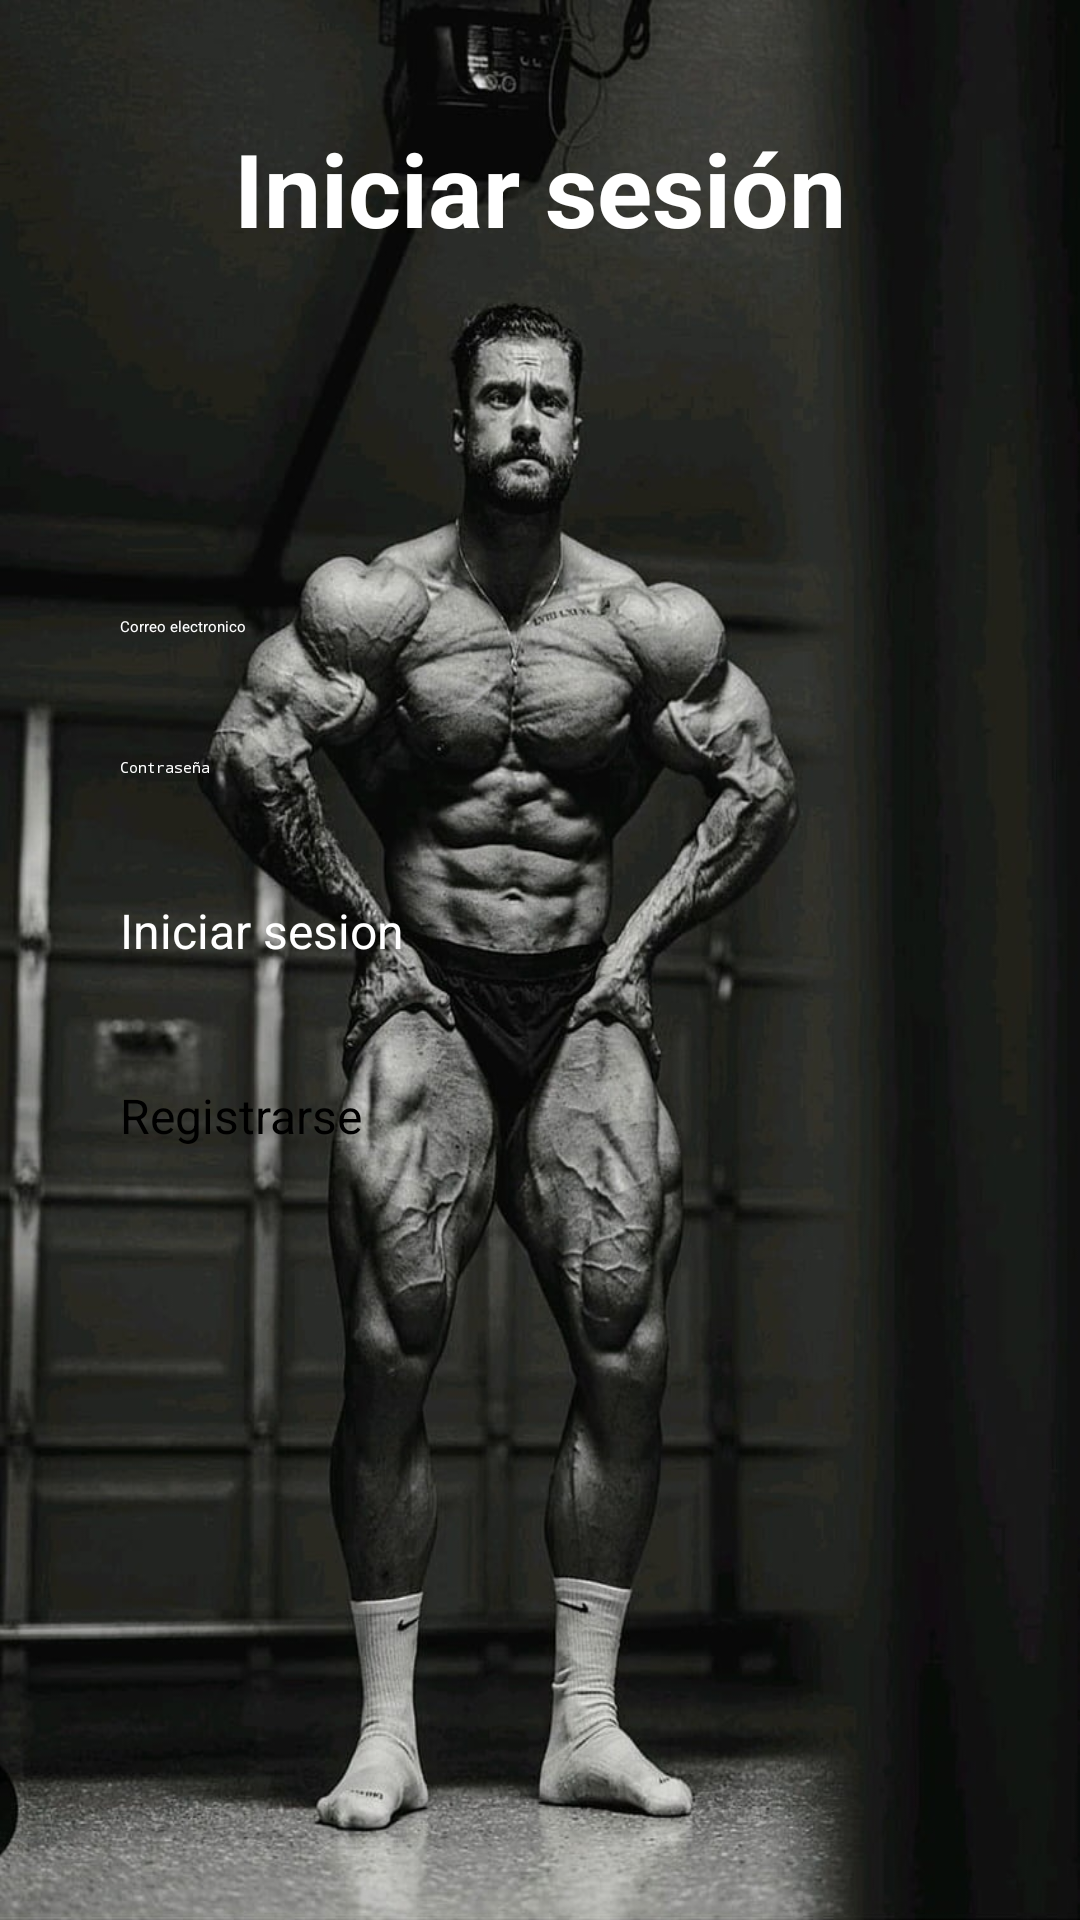

The Android layout XML behind this screen, and the referenced resources:
<!-- AndroidManifest.xml: application theme Theme.AppGym -->
<!-- res/layout/activity_log_in.xml -->
<?xml version="1.0" encoding="utf-8"?>
<androidx.constraintlayout.widget.ConstraintLayout xmlns:android="http://schemas.android.com/apk/res/android"
    xmlns:app="http://schemas.android.com/apk/res-auto"
    xmlns:tools="http://schemas.android.com/tools"
    android:layout_width="match_parent"
    android:layout_height="match_parent"
    android:padding="20dp"
    android:background="@drawable/diego__1_"
    tools:context=".LogInActivity">

    <LinearLayout
        android:layout_width="match_parent"
        android:layout_height="match_parent"
        android:orientation="vertical"
        app:layout_constraintBottom_toBottomOf="parent"
        app:layout_constraintEnd_toEndOf="parent"
        app:layout_constraintStart_toStartOf="parent"
        app:layout_constraintTop_toTopOf="parent">

        <LinearLayout
            android:layout_width="match_parent"
            android:layout_height="wrap_content"
            android:orientation="horizontal">

            <TextView
                android:id="@+id/tv_login"
                android:layout_width="match_parent"
                android:layout_height="wrap_content"
                android:layout_margin="20dp"
                android:gravity="center"
                android:text="@string/inicio_sesion"
                android:textColor="@color/white"
                android:textSize="34sp"
                android:textStyle="bold" />
        </LinearLayout>

        <LinearLayout
            android:layout_width="match_parent"
            android:layout_height="wrap_content"
            android:layout_marginTop="80dp"
            android:orientation="horizontal">

            <EditText
                android:id="@+id/et_email"
                android:layout_width="match_parent"
                android:layout_height="wrap_content"
                android:layout_margin="20dp"
                android:ems="10"
                android:hint="@string/correotxt"
                android:inputType="textEmailAddress"
                android:textColor="#FFFFFF"
                android:textColorHint="@color/white" />
        </LinearLayout>

        <LinearLayout
            android:layout_width="match_parent"
            android:layout_height="wrap_content"
            android:orientation="horizontal">

            <EditText
                android:id="@+id/et_password"
                android:layout_width="match_parent"
                android:layout_height="wrap_content"
                android:layout_margin="20dp"
                android:ems="10"
                android:hint="@string/contxt"
                android:inputType="textPassword"
                android:textColor="#FFFFFF"
                android:textColorHint="#FFFFFF" />
        </LinearLayout>

        <LinearLayout
            android:layout_width="match_parent"
            android:layout_height="wrap_content"
            android:orientation="horizontal">

            <Button
                android:id="@+id/btn_iniciosesion"
                android:layout_width="match_parent"
                android:layout_height="wrap_content"
                android:layout_margin="20dp"
                android:backgroundTint="@color/design_default_color_error"
                android:onClick="irmenu"
                android:text="@string/txtbis"
                android:textColor="#FFFFFF"
                android:textSize="16sp" />
        </LinearLayout>

        <LinearLayout
            android:layout_width="match_parent"
            android:layout_height="wrap_content"
            android:orientation="horizontal">

            <Button
                android:id="@+id/btn_registro"
                android:layout_width="match_parent"
                android:layout_height="wrap_content"
                android:layout_margin="20dp"
                android:backgroundTint="@color/design_default_color_error"
                android:onClick="irregistro"
                android:text="@string/txtbregist"
                android:textSize="16sp" />
        </LinearLayout>
    </LinearLayout>
</androidx.constraintlayout.widget.ConstraintLayout>
<!-- resources referenced by this layout -->
<resources>
  <!-- drawable diego__1_: jpg bitmap (drawable, 183146 bytes) -->
  <string name="contxt">Contraseña</string>
  <string name="correotxt">Correo electronico</string>
  <string name="inicio_sesion">Iniciar sesión</string>
  <string name="txtbis">Iniciar sesion</string>
  <string name="txtbregist">Registrarse</string>
  <!-- not gathered from this repository: default colours our renderer supplied (Android Studio template values) -->
  <color name="white">#FFFFFFFF</color>
</resources>
